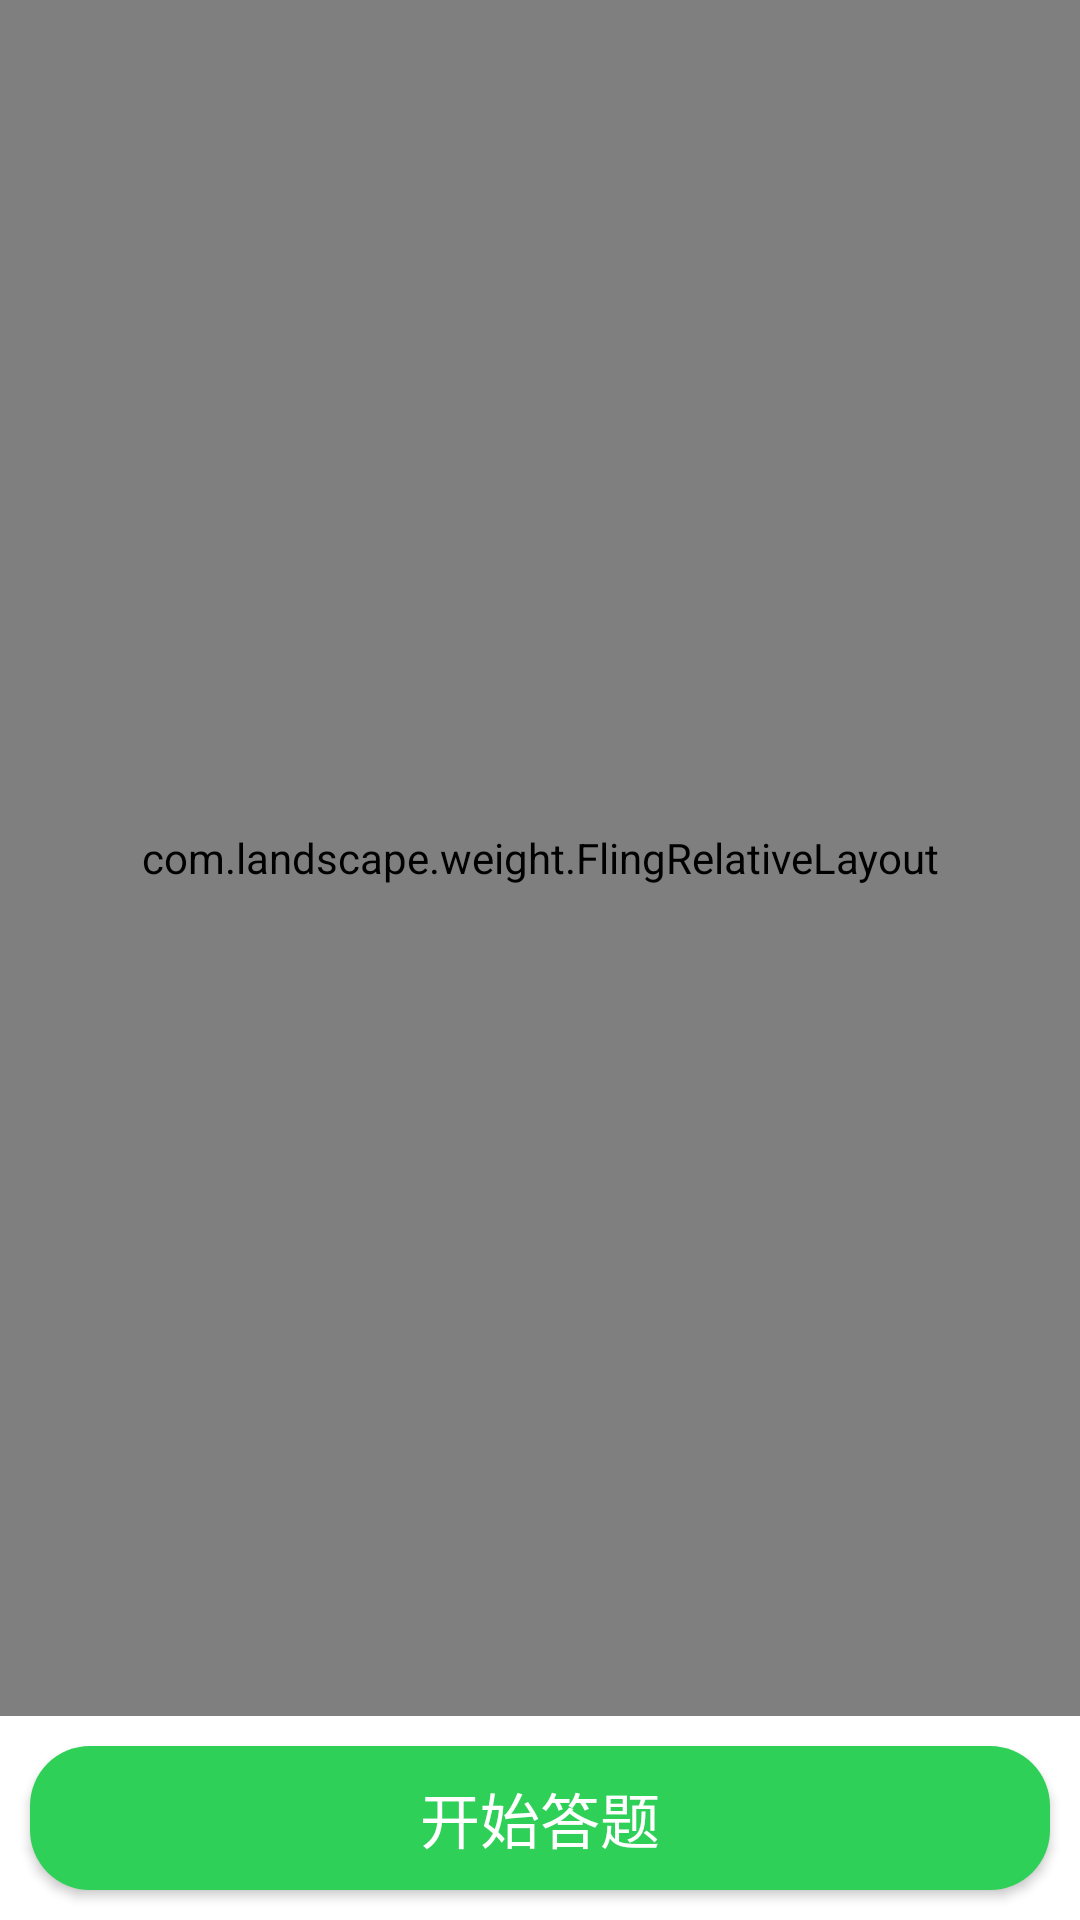

Android layout source for this screen:
<!-- AndroidManifest.xml: application theme AppTheme -->
<!-- res/layout/view_preview_task.xml -->
<?xml version="1.0" encoding="utf-8"?>
<RelativeLayout xmlns:android="http://schemas.android.com/apk/res/android"
    android:layout_width="match_parent"
    android:layout_height="match_parent"
    android:background="@color/white">

    <LinearLayout
        android:id="@+id/ll_filter"
        android:layout_width="match_parent"
        android:layout_height="50dp"
        android:orientation="horizontal"
        android:visibility="gone">

        <TextView
            android:id="@+id/tv_subject"
            style="@style/CollectFilterText"
            android:text="全部"/>
    </LinearLayout>

    <Button
        android:id="@+id/startTask"
        android:layout_width="match_parent"
        android:layout_height="wrap_content"
        android:layout_alignParentBottom="true"
        android:layout_margin="10dp"
        android:background="@drawable/login_btn_bg"
        android:text="开始答题"
        android:textColor="@color/white"
        android:textSize="20dp" />

    <include
        layout="@layout/view_base_web"
        android:layout_width="match_parent"
        android:layout_height="match_parent"
        android:layout_above="@+id/startTask"
        android:layout_below="@+id/ll_filter"
        android:id="@+id/include" />

</RelativeLayout>
<!-- res/layout/view_base_web.xml (included above) -->
<?xml version="1.0" encoding="utf-8"?>
<ScrollView xmlns:android="http://schemas.android.com/apk/res/android"
    android:id="@+id/scroll_view"
    android:layout_width="match_parent"
    android:layout_height="match_parent"
    android:fillViewport="true">

    <com.landscape.weight.FlingRelativeLayout
        android:id="@+id/weblayout"
        android:layout_width="match_parent"
        android:layout_height="match_parent">

        <include
            layout="@layout/online_error"
            android:layout_width="match_parent"
            android:layout_height="match_parent" />

        <com.landscape.weight.ScrollWebView
            android:id="@+id/webView"
            android:layout_width="match_parent"
            android:layout_height="match_parent"
            android:scrollbars="none" />

        <ProgressBar
            android:id="@+id/progressBar"
            style="?android:attr/progressBarStyleHorizontal"
            android:layout_width="match_parent"
            android:layout_height="2dp"
            android:progressDrawable="@drawable/web_po_seekbar" />

    </com.landscape.weight.FlingRelativeLayout>
</ScrollView>
<!-- res/layout/online_error.xml (included above) -->
<?xml version="1.0" encoding="utf-8"?>
<LinearLayout xmlns:android="http://schemas.android.com/apk/res/android"
    android:id="@+id/web_error_layout"
    android:layout_width="fill_parent"
    android:layout_height="fill_parent"
    android:orientation="vertical"
    android:gravity="center_horizontal"
    android:visibility="gone">
    <TextView
        android:layout_width="wrap_content"
        android:layout_height="wrap_content"
        android:text="抱歉，网络不可用"
        android:drawableTop="@mipmap/icon_error_message"
        android:drawablePadding="10dp"
        android:textSize="16sp"
        android:textColor="@color/text_color_dark_gray"
        android:layout_marginTop="100dp"/>
    <TextView
        android:id="@+id/note_online_error"
        android:layout_width="wrap_content"
        android:layout_height="wrap_content"
        android:layout_marginTop="10dp"
        android:text="点击重新加载"
        android:textSize="13sp"
        android:textColor="@color/gray" />

</LinearLayout>
<!-- resources referenced by this layout -->
<resources>
  <color name="gray">#AFAFAF</color>
  <color name="text_color_dark_gray">#666666</color>
  <color name="white">#FFFFFF</color>
  <!-- drawable login_btn_bg (drawable) -->
  <?xml version="1.0" encoding="utf-8"?>
  <selector xmlns:android="http://schemas.android.com/apk/res/android">
  
      <item android:state_enabled="false">
          <shape
              android:shape="rectangle" >
              <solid android:color="@color/text_color_gray" />
              <corners
                  android:radius="20dp" />
          </shape>
      </item>
      <item android:state_pressed="true">
          <shape
              android:shape="rectangle" >
              <solid android:color="@color/btn_green_press" />
              <corners
                  android:radius="20dp" />
          </shape>
      </item>
      <item>
          <shape
              android:shape="rectangle" >
              <solid android:color="@color/btn_green" />
              <corners
                  android:radius="20dp" />
          </shape>
      </item>
  </selector>
  <!-- drawable web_po_seekbar (drawable) -->
  <?xml version="1.0" encoding="utf-8"?>
  <layer-list xmlns:android="http://schemas.android.com/apk/res/android">
  
      <item android:id="@android:id/background">
          <shape>
              <corners 
      			android:topLeftRadius="2dp"   
       			android:topRightRadius="2dp"
       			android:bottomRightRadius="2dp"      
      			android:bottomLeftRadius="2dp"/>
              <solid android:color="#dedede" />
          </shape>
      </item>
  
      <item android:id="@android:id/secondaryProgress">
          <clip>
              <shape>
                  <corners 
  	    			android:topLeftRadius="2dp"   
  	     			android:topRightRadius="2dp"
  	     			android:bottomRightRadius="2dp"      
  	    			android:bottomLeftRadius="2dp"/>
                  <solid android:color="#dedede" />
              </shape>
          </clip>
      </item>
  
      <item android:id="@android:id/progress">
          <clip>
              <shape>
                  <corners 
  	    			android:topLeftRadius="2dp"   
  	     			android:topRightRadius="2dp"
  	     			android:bottomRightRadius="2dp"      
  	    			android:bottomLeftRadius="2dp"/>
                  <solid android:color="#3f8bff" />
              </shape>
          </clip>
      </item>
  
  </layer-list>
  <!-- mipmap icon_error_message: png bitmap (mipmap-xhdpi, 15473 bytes) -->
  <style name="CollectFilterText">
          <item name="android:layout_width">160dp</item>
          <item name="android:layout_height">match_parent</item>
          <item name="android:gravity">center</item>
          <item name="android:singleLine">true</item>
          <item name="android:ellipsize">end</item>
          <item name="android:textSize">16sp</item>
          <item name="android:textColor">@color/text_color_gray</item>
      </style>
  <style name="AppTheme" parent="Theme.AppCompat.Light.NoActionBar">
          
          <item name="colorPrimary">@color/colorPrimary</item>
          <item name="colorPrimaryDark">@color/colorPrimaryDark</item>
          <item name="colorAccent">@color/colorAccent</item>
      </style>
  <color name="text_color_gray">#999999</color>
  <color name="btn_green_press">#12a738</color>
  <color name="btn_green">#2ed058</color>
  <color name="colorPrimary">#2ed058</color>
  <color name="colorPrimaryDark">#2ed058</color>
  <color name="colorAccent">#FF4081</color>
</resources>
